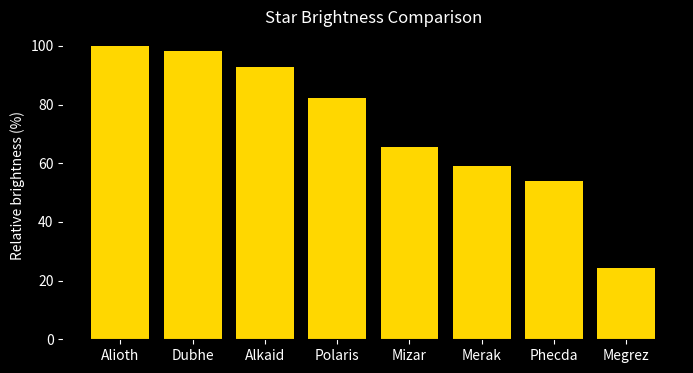

Write Python code to recreate this figure.
import numpy as np
import matplotlib.pyplot as plt

# Apparent magnitude: number joto chhoto, tara toto ujjol
magnitudes = {"Alioth": 1.77, "Dubhe": 1.79, "Alkaid": 1.85, "Polaris": 1.98,
              "Mizar": 2.23, "Merak": 2.34, "Phecda": 2.44, "Megrez": 3.31}

names = list(magnitudes)
values = np.array(list(magnitudes.values()))
brightness = 10 ** (-0.4 * values)  # magnitude ke brightness e convert kora
brightness = brightness / brightness.max() * 100

fig, ax = plt.subplots(figsize=(8, 4))
fig.patch.set_facecolor("black")
ax.set_facecolor("black")
ax.bar(names, brightness, color="gold")
ax.set_ylabel("Relative brightness (%)", color="white")
ax.set_title("Star Brightness Comparison", color="white")
ax.tick_params(colors="white")
plt.show()
